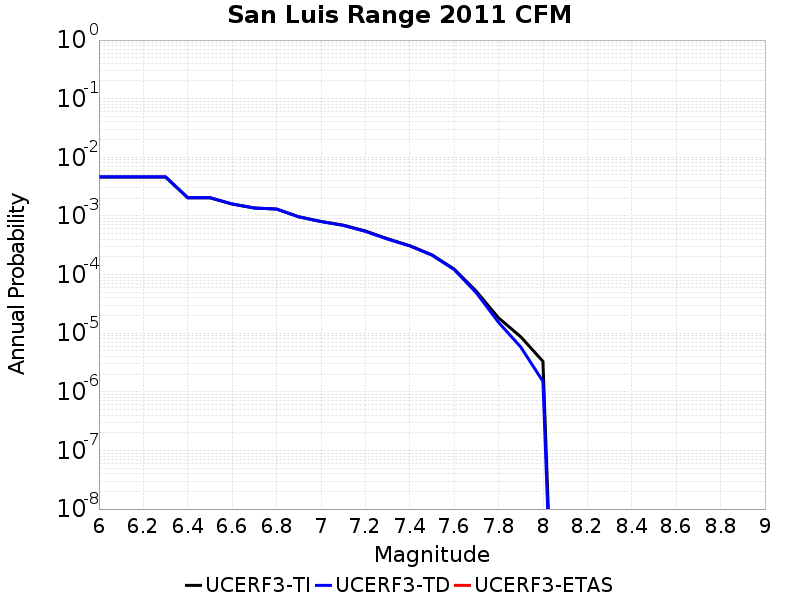

Values plotted in this chart, from the file beside it:
Magnitude, UCERF3-TI Prob, UCERF3-TD Prob, UCERF3-ETAS Prob
6.0, 0.0046, 0.004663, 0.0
6.1, 0.0046, 0.004663, 0.0
6.2, 0.0046, 0.004663, 0.0
6.3, 0.0046, 0.004663, 0.0
6.4, 0.002038, 0.002052, 0.0
6.5, 0.002038, 0.002052, 0.0
6.6, 0.001595, 0.001602, 0.0
6.7, 0.001364, 0.001367, 0.0
6.8, 0.001309, 0.001311, 0.0
6.9, 9.68196E-4, 9.6486416E-4, 0.0
7.0, 8.0642226E-4, 8.005109E-4, 0.0
7.1, 6.972912E-4, 6.893473E-4, 0.0
7.2, 5.5415864E-4, 5.4449233E-4, 0.0
7.3, 4.0856248E-4, 4.024445E-4, 0.0
7.4, 3.1072134E-4, 3.0780167E-4, 0.0
7.5, 2.1712543E-4, 2.1448293E-4, 0.0
7.6, 1.2426086E-4, 1.2163278E-4, 0.0
7.7, 5.1753424E-5, 4.8723887E-5, 0.0
7.8, 1.8253233E-5, 1.5283873E-5, 0.0
7.9, 8.674601E-6, 5.80878E-6, 0.0
8.0, 3.3056278E-6, 1.5055953E-6, 0.0
